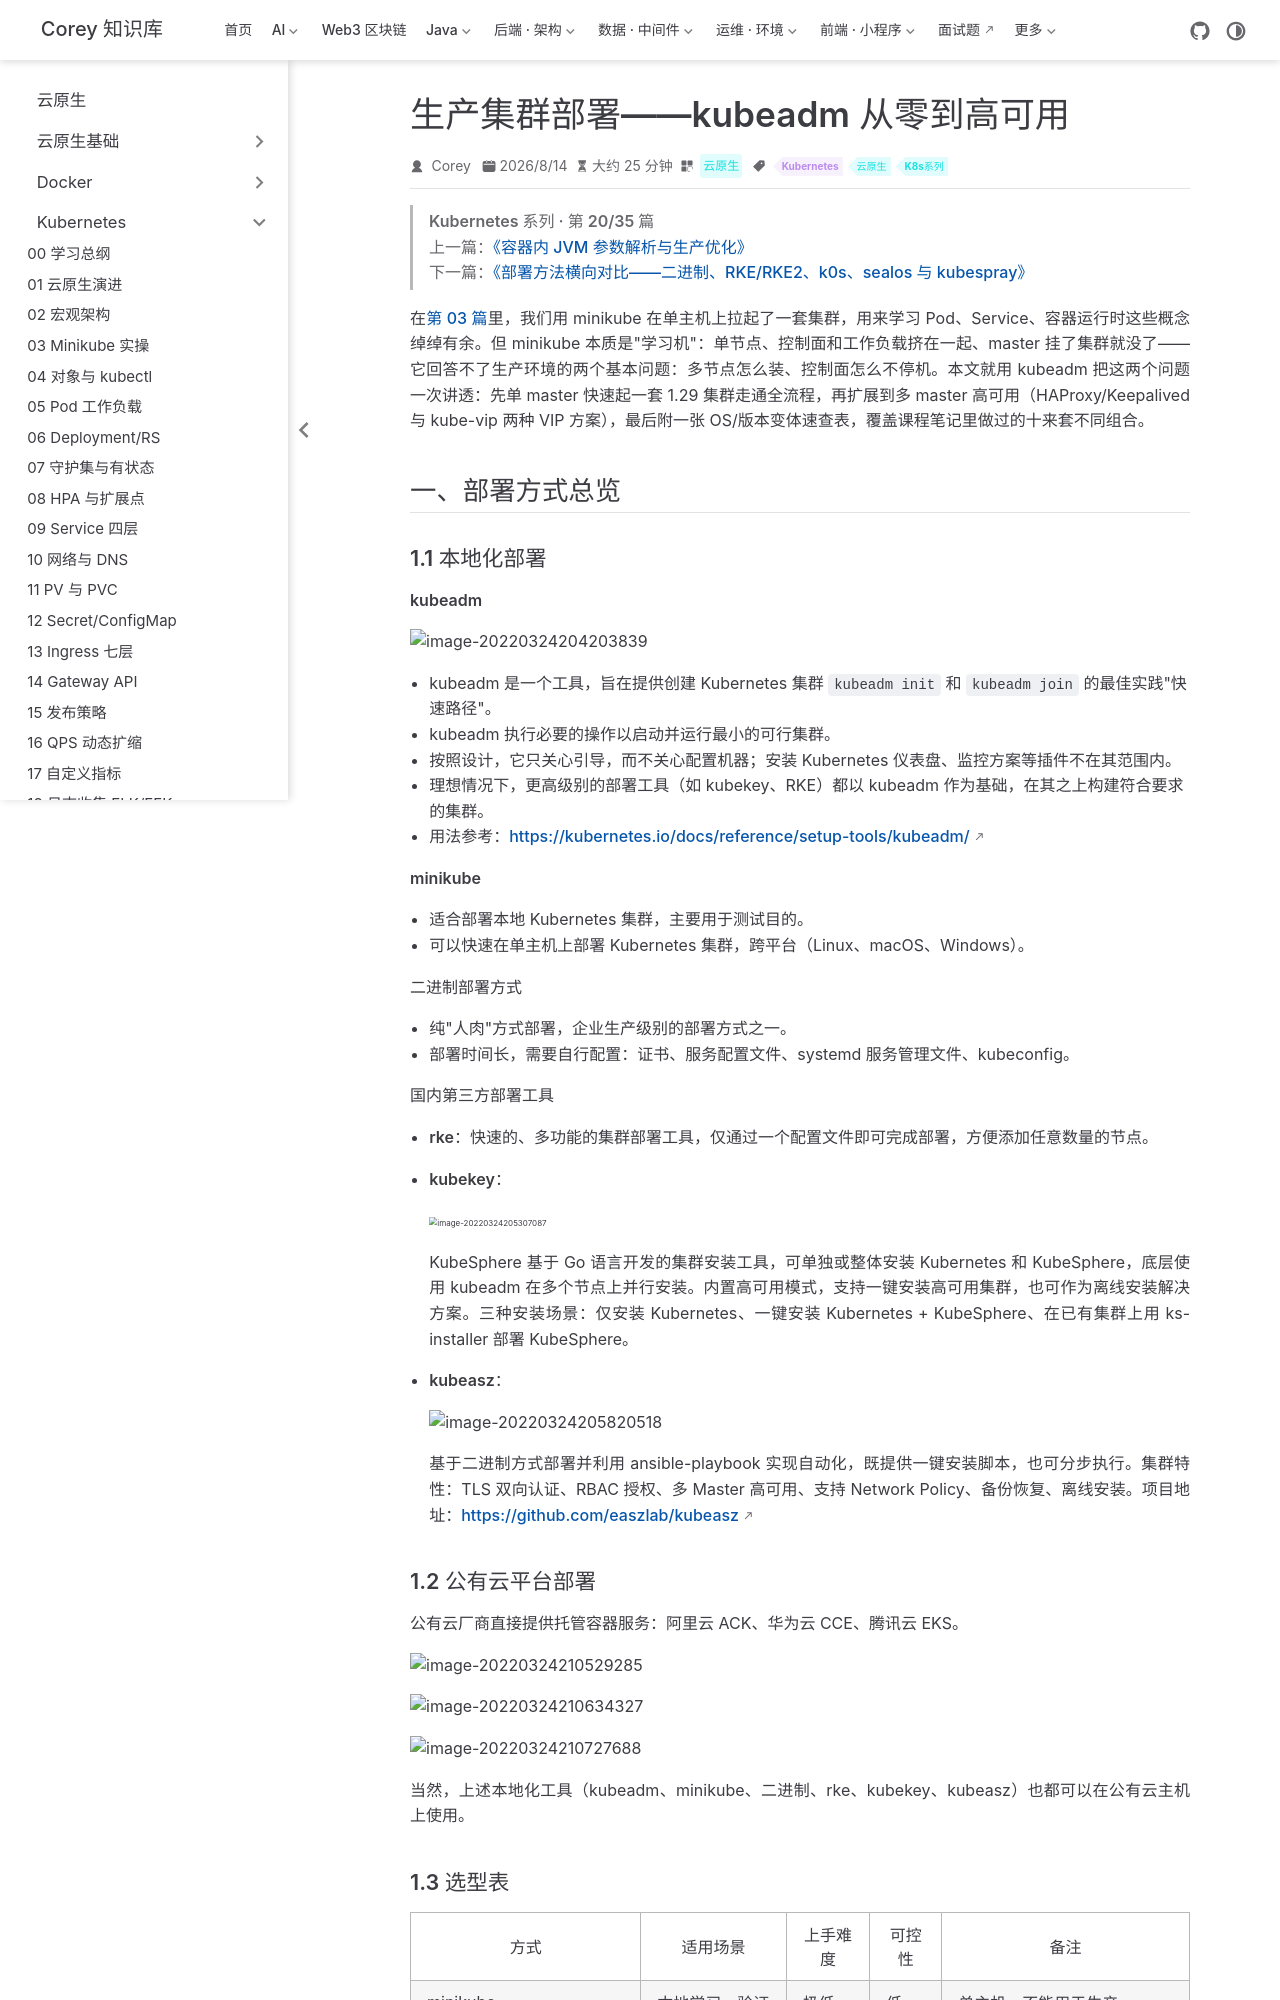

repository: code-corey/code-corey.github.io · page: 云原生/k8s/k8s-20-deploy-kubeadm-ha.html · generator: jekyll

---
title: 生产集群部署——kubeadm 从零到高可用
sidebarGroup: Kubernetes
shortTitle: 20 kubeadm 高可用
order: 20
date: 2026-08-14T00:00:00.000Z
category: 云原生
tag:
  - Kubernetes
  - 云原生
  - K8s系列
description: kubeadm 部署生产级 K8s 集群：单 master 快速起、多 master 高可用、kube-vip 控制面 VIP，附 OS/版本变体速查。
---

> **Kubernetes 系列 · 第 20/35 篇**  
> 上一篇：[《容器内 JVM 参数解析与生产优化》](/云原生/k8s/k8s-19-jvm-in-container)  
> 下一篇：[《部署方法横向对比——二进制、RKE/RKE2、k0s、sealos 与 kubespray》](/云原生/k8s/k8s-21-deploy-methods)

在[第 03 篇](/云原生/k8s/k8s-03-minikube-runtime)里，我们用 minikube 在单主机上拉起了一套集群，用来学习 Pod、Service、容器运行时这些概念绰绰有余。但 minikube 本质是"学习机"：单节点、控制面和工作负载挤在一起、master 挂了集群就没了——它回答不了生产环境的两个基本问题：**多节点怎么装、控制面怎么不停机**。本文就用 kubeadm 把这两个问题一次讲透：先单 master 快速起一套 1.29 集群走通全流程，再扩展到多 master 高可用（HAProxy/Keepalived 与 kube-vip 两种 VIP 方案），最后附一张 OS/版本变体速查表，覆盖课程笔记里做过的十来套不同组合。

## 一、部署方式总览

### 1.1 本地化部署

**kubeadm**

![image-20220324204203839](/云原生/k8s-ops/k8s-ops-31-kubernetes集群部署方式说明/image-20220324204203839.png)

- kubeadm 是一个工具，旨在提供创建 Kubernetes 集群 `kubeadm init` 和 `kubeadm join` 的最佳实践"快速路径"。
- kubeadm 执行必要的操作以启动并运行**最小的可行集群**。
- 按照设计，它**只关心引导，而不关心配置机器**；安装 Kubernetes 仪表盘、监控方案等插件不在其范围内。
- 理想情况下，更高级别的部署工具（如 kubekey、RKE）都以 kubeadm 作为基础，在其之上构建符合要求的集群。
- 用法参考：<https://kubernetes.io/docs/reference/setup-tools/kubeadm/>

**minikube**

- 适合部署本地 Kubernetes 集群，主要用于**测试目的**。
- 可以快速在单主机上部署 Kubernetes 集群，跨平台（Linux、macOS、Windows）。

**二进制部署方式**

- 纯"人肉"方式部署，企业生产级别的部署方式之一。
- 部署时间长，需要自行配置：证书、服务配置文件、systemd 服务管理文件、kubeconfig。

**国内第三方部署工具**

- **rke**：快速的、多功能的集群部署工具，仅通过一个配置文件即可完成部署，方便添加任意数量的节点。
- **kubekey**：

  <img src="/云原生/k8s-ops/k8s-ops-31-kubernetes集群部署方式说明/image-20220324205307087.png" alt="image-20220324205307087" style="zoom:50%;" />

  KubeSphere 基于 Go 语言开发的集群安装工具，可单独或整体安装 Kubernetes 和 KubeSphere，底层使用 kubeadm 在多个节点上并行安装。内置高可用模式，支持一键安装高可用集群，也可作为离线安装解决方案。三种安装场景：仅安装 Kubernetes、一键安装 Kubernetes + KubeSphere、在已有集群上用 ks-installer 部署 KubeSphere。
- **kubeasz**：

  ![image-20220324205820518](/云原生/k8s-ops/k8s-ops-31-kubernetes集群部署方式说明/image-20220324205820518.png)

  基于二进制方式部署并利用 ansible-playbook 实现自动化，既提供一键安装脚本，也可分步执行。集群特性：TLS 双向认证、RBAC 授权、多 Master 高可用、支持 Network Policy、备份恢复、离线安装。项目地址：<https://github.com/easzlab/kubeasz>

### 1.2 公有云平台部署

公有云厂商直接提供托管容器服务：阿里云 ACK、华为云 CCE、腾讯云 EKS。

![image-20220324210529285](/云原生/k8s-ops/k8s-ops-31-kubernetes集群部署方式说明/image-20220324210529285.png)

![image-20220324210634327](/云原生/k8s-ops/k8s-ops-31-kubernetes集群部署方式说明/image-20220324210634327.png)

![image-20220324210727688](/云原生/k8s-ops/k8s-ops-31-kubernetes集群部署方式说明/image-20220324210727688.png)

当然，上述本地化工具（kubeadm、minikube、二进制、rke、kubekey、kubeasz）也都可以在公有云主机上使用。
